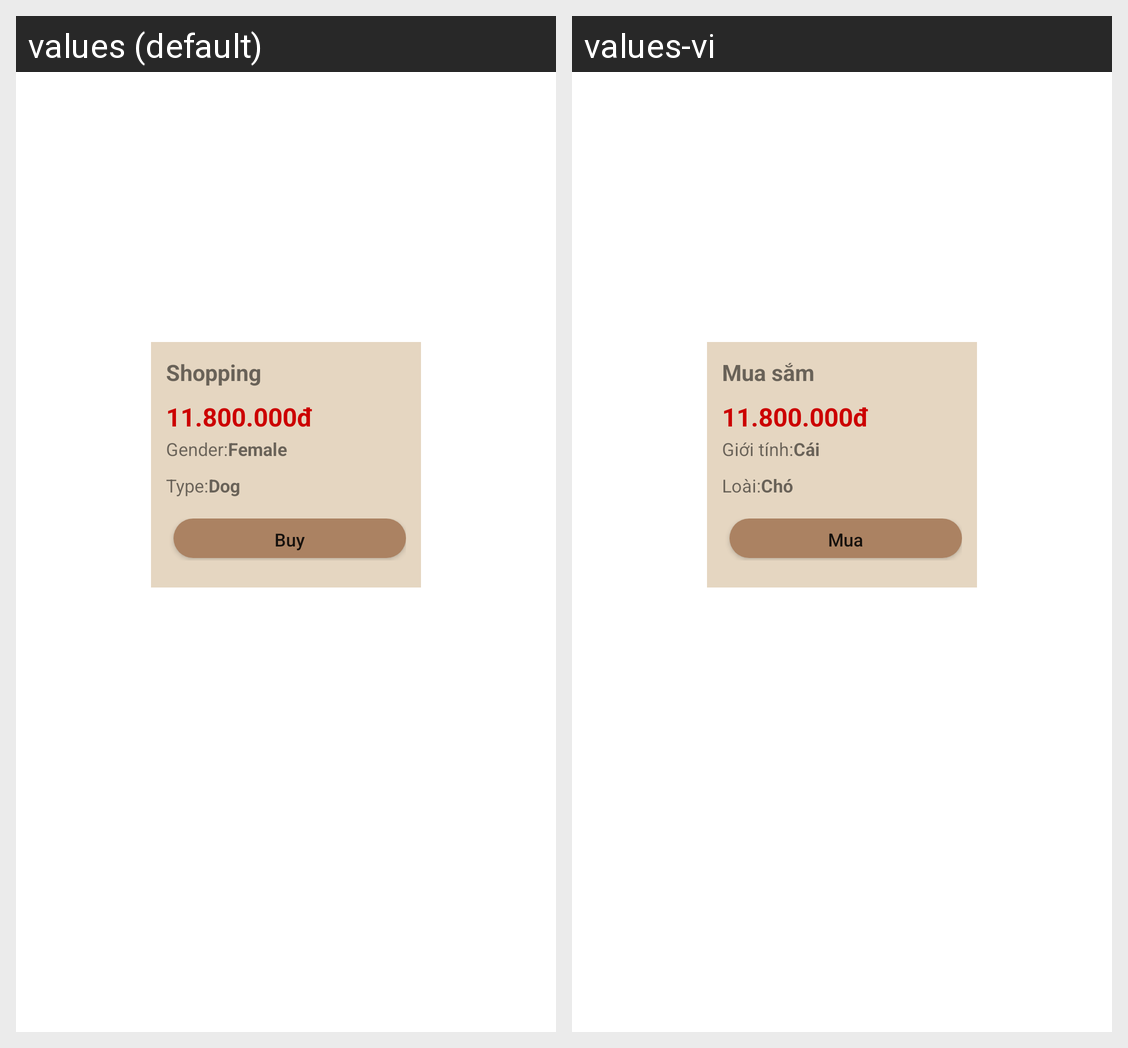

For this localized Android screen grid, give each drawn string resource with its value in every locale shown.
Android screen res/layout/order_item_list.xml rendered under 2 locales, left to right: values (default), values-vi. Device: Nexus 5 (rendered at 1080×1920; each locale shown at half size, 540×960, under a caption strip naming it); theme Theme.PetInto.
Strings drawn on this screen, with the default value and each locale's value (text and hints the layout hard-codes, and strings that could not be matched under every locale, appear in the picture but are not listed):

shopping
  values: Shopping
  values-vi: Mua sắm

pet_gender
  values: Gender:
  values-vi: Giới tính:

pet_gender_female
  values: Female
  values-vi: Cái

booking_pet_type
  values: Type:
  values-vi: Loài:

type_dog
  values: Dog
  values-vi: Chó

buy
  values: Buy
  values-vi: Mua
